The GitHub repository Balasubramaniam077/Tea_Leaf_Disease_Dataset contains a labelled image folder "Tea_Leaf_Disease_Dataset" with 3 categories: Disease, Healthy, healthy. Examples follow, each with its label.

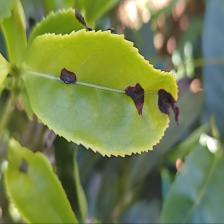
Label: Disease

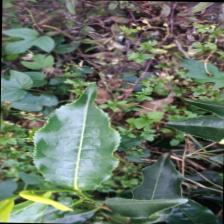
Label: healthy

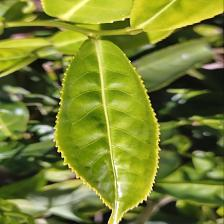
Label: healthy

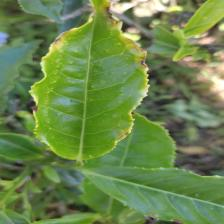
Label: Disease

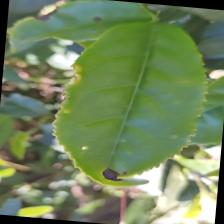
Label: Disease

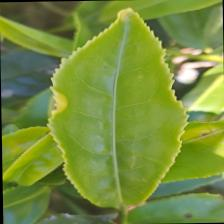
Label: healthy
